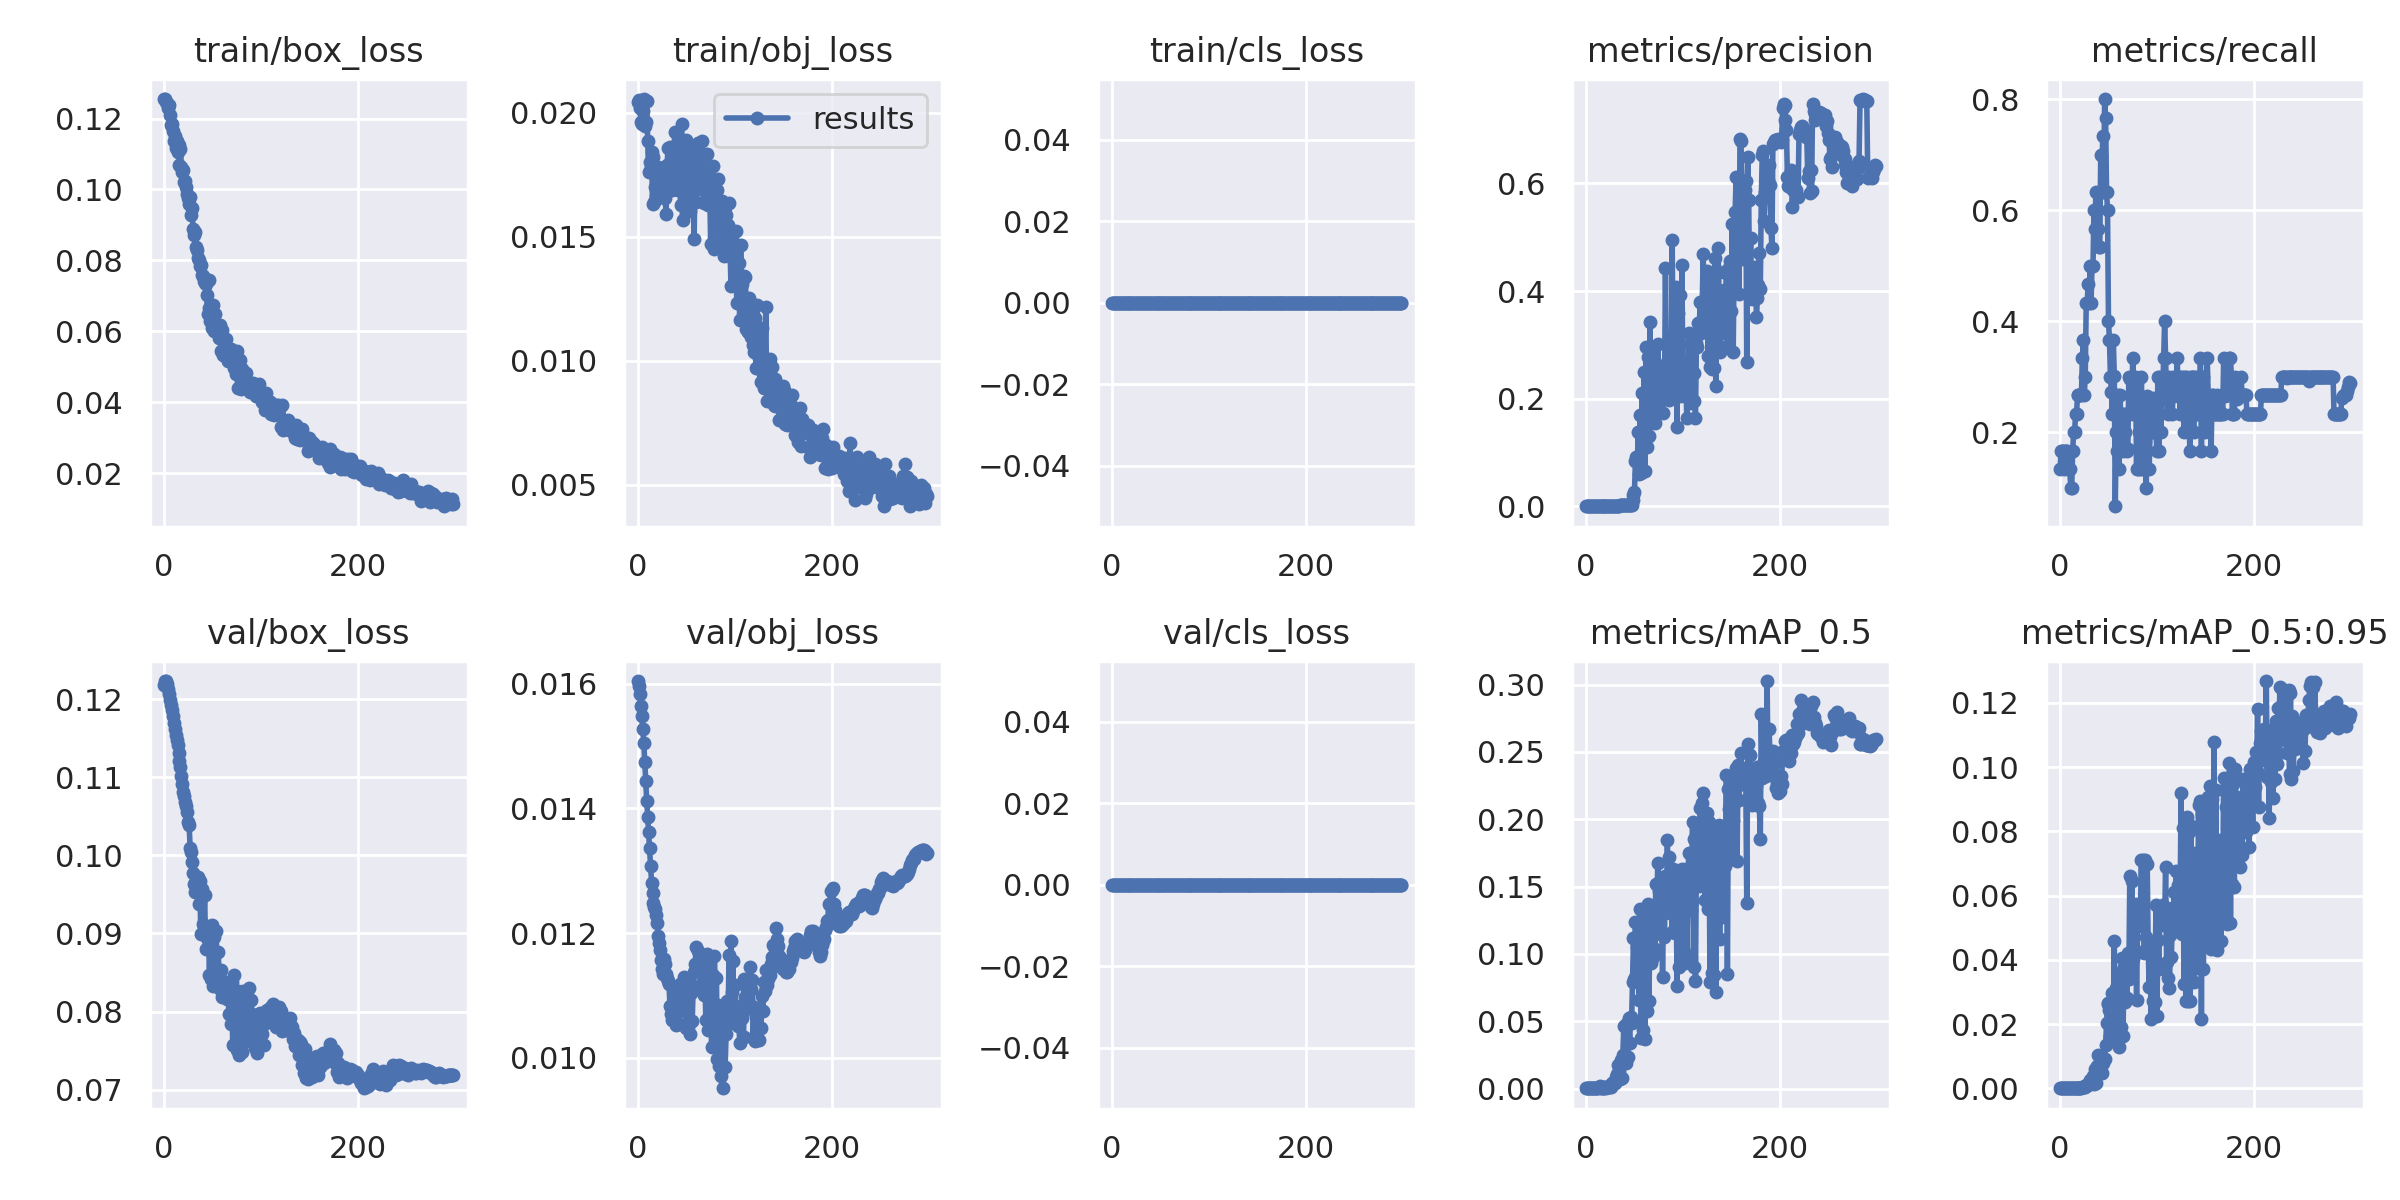

The table this chart was drawn from, first rows:
epoch, train/box_loss, train/obj_loss, train/cls_loss, metrics/precision, metrics/recall, metrics/mAP_0.5, metrics/mAP_0.5:0.95, val/box_loss, val/obj_loss, val/cls_loss, x/lr0, x/lr1, x/lr2
0, 0.1255, 0.02044, 0, 0.0004444, 0.1333, 0.0005692, 0.0001215, 0.1218, 0.01604, 0, 0.1, 0, 0
1, 0.1255, 0.02052, 0, 0.0005556, 0.1667, 0.0006351, 0.0001297, 0.1223, 0.01597, 0, 0.0991, 9.967e-05, 9.967e-05
2, 0.1246, 0.02018, 0, 0.0005556, 0.1667, 0.0006172, 0.0001268, 0.1223, 0.01583, 0, 0.0982, 0.0001987, 0.0001987
3, 0.1243, 0.01962, 0, 0.0005556, 0.1667, 0.0006195, 0.0001056, 0.122, 0.01564, 0, 0.0973, 0.000297, 0.000297
4, 0.1231, 0.01955, 0, 0.0004444, 0.1333, 0.0003843, 9.7595e-05, 0.1213, 0.01548, 0, 0.09639, 0.0003947, 0.0003947
5, 0.1238, 0.02005, 0, 0.0005556, 0.1667, 0.0004408, 9.48e-05, 0.1207, 0.01527, 0, 0.09549, 0.0004917, 0.0004917
6, 0.121, 0.02055, 0, 0.0005556, 0.1667, 0.0005538, 0.0001096, 0.1199, 0.01504, 0, 0.09459, 0.0005881, 0.0005881
7, 0.1181, 0.01947, 0, 0.0005556, 0.1667, 0.0005658, 0.0001104, 0.1193, 0.01474, 0, 0.09368, 0.0006838, 0.0006838
8, 0.1185, 0.0196, 0, 0.0004444, 0.1333, 0.000343, 8.673e-05, 0.1186, 0.01443, 0, 0.09278, 0.0007789, 0.0007789
9, 0.1164, 0.02045, 0, 0.0004444, 0.1333, 0.0003549, 6.3194e-05, 0.1178, 0.01412, 0, 0.09187, 0.0008733, 0.0008733
10, 0.1136, 0.01885, 0, 0.0004444, 0.1333, 0.000294, 4.562e-05, 0.1169, 0.01386, 0, 0.09097, 0.000967, 0.000967
11, 0.115, 0.01759, 0, 0.0003333, 0.1, 0.0002817, 4.4515e-05, 0.1162, 0.01362, 0, 0.09006, 0.00106, 0.00106
12, 0.1118, 0.018, 0, 0.0003333, 0.1, 0.0002896, 5.791e-05, 0.1154, 0.01336, 0, 0.08915, 0.001153, 0.001153
13, 0.1137, 0.01782, 0, 0.0005556, 0.1667, 0.00136, 0.0001719, 0.1148, 0.01307, 0, 0.08824, 0.001244, 0.001244
14, 0.1105, 0.0184, 0, 0.0006667, 0.2, 0.001728, 0.0002316, 0.1141, 0.01281, 0, 0.08733, 0.001335, 0.001335
15, 0.1127, 0.01633, 0, 0.0006667, 0.2, 0.00077, 0.000162, 0.1132, 0.01265, 0, 0.08643, 0.001426, 0.001426
16, 0.1068, 0.01819, 0, 0.0007778, 0.2333, 0.000647, 0.0001893, 0.1121, 0.01249, 0, 0.08552, 0.001515, 0.001515
17, 0.1114, 0.0164, 0, 0.0007778, 0.2333, 0.0007047, 0.0001848, 0.1113, 0.01242, 0, 0.0846, 0.001605, 0.001605
18, 0.1062, 0.01701, 0, 0.0008889, 0.2667, 0.0008402, 0.0002258, 0.1102, 0.01239, 0, 0.08369, 0.001693, 0.001693
19, 0.1048, 0.01663, 0, 0.0008889, 0.2667, 0.0008211, 0.0002247, 0.1092, 0.01229, 0, 0.08278, 0.001781, 0.001781
20, 0.1056, 0.0168, 0, 0.0008889, 0.2667, 0.001051, 0.0002518, 0.108, 0.01216, 0, 0.08187, 0.001868, 0.001868
21, 0.1021, 0.01781, 0, 0.0008889, 0.2667, 0.000797, 0.0001825, 0.1076, 0.01195, 0, 0.08095, 0.001955, 0.001955
22, 0.1023, 0.01743, 0, 0.0008889, 0.2667, 0.001251, 0.0002347, 0.1068, 0.01184, 0, 0.08004, 0.00204, 0.00204
23, 0.1007, 0.01695, 0, 0.001111, 0.3333, 0.001218, 0.0003126, 0.1064, 0.01173, 0, 0.07913, 0.002125, 0.002125
24, 0.09862, 0.01777, 0, 0.001222, 0.3667, 0.001772, 0.0004552, 0.1055, 0.01157, 0, 0.07821, 0.00221, 0.00221
25, 0.09764, 0.01714, 0, 0.0008889, 0.2667, 0.001306, 0.0003358, 0.1042, 0.01142, 0, 0.07729, 0.002294, 0.002294
26, 0.09601, 0.01724, 0, 0.001, 0.3, 0.001232, 0.0003686, 0.1038, 0.01134, 0, 0.07638, 0.002377, 0.002377
27, 0.09789, 0.01654, 0, 0.001444, 0.4333, 0.003826, 0.001017, 0.101, 0.01159, 0, 0.07546, 0.002459, 0.002459
28, 0.09284, 0.01656, 0, 0.001444, 0.4333, 0.004371, 0.0009766, 0.1004, 0.01151, 0, 0.07454, 0.002541, 0.002541
29, 0.09486, 0.01592, 0, 0.001556, 0.4667, 0.003907, 0.0009234, 0.09908, 0.01134, 0, 0.07362, 0.002622, 0.002622
30, 0.08879, 0.01788, 0, 0.001444, 0.4333, 0.004239, 0.001281, 0.09771, 0.01128, 0, 0.0727, 0.002703, 0.002703
31, 0.08719, 0.01856, 0, 0.001667, 0.5, 0.00837, 0.002465, 0.09637, 0.01124, 0, 0.07178, 0.002783, 0.002783
32, 0.08795, 0.01784, 0, 0.001444, 0.4333, 0.01052, 0.002418, 0.09527, 0.01118, 0, 0.07086, 0.002862, 0.002862
33, 0.08377, 0.01861, 0, 0.001667, 0.5, 0.01728, 0.002779, 0.0969, 0.01083, 0, 0.06994, 0.002941, 0.002941
34, 0.08282, 0.01791, 0, 0.001667, 0.5, 0.01314, 0.003723, 0.09659, 0.01071, 0, 0.06902, 0.003018, 0.003018
35, 0.08071, 0.01688, 0, 0.002, 0.6, 0.007317, 0.00128, 0.09728, 0.01061, 0, 0.0681, 0.003096, 0.003096
36, 0.08019, 0.0175, 0, 0.001889, 0.5667, 0.02149, 0.00619, 0.09378, 0.01083, 0, 0.06717, 0.003172, 0.003172
37, 0.07834, 0.01827, 0, 0.002111, 0.6333, 0.007533, 0.001696, 0.09674, 0.0106, 0, 0.06625, 0.003248, 0.003248
38, 0.07866, 0.0192, 0, 0.001889, 0.5667, 0.0252, 0.006905, 0.08997, 0.01106, 0, 0.06532, 0.003324, 0.003324
39, 0.07578, 0.01691, 0, 0.001889, 0.5667, 0.04634, 0.01047, 0.09565, 0.01052, 0, 0.0644, 0.003398, 0.003398
40, 0.07572, 0.01872, 0, 0.001778, 0.5333, 0.01972, 0.006315, 0.09118, 0.01082, 0, 0.06347, 0.003472, 0.003472
41, 0.07427, 0.01689, 0, 0.001778, 0.5333, 0.01936, 0.00648, 0.09091, 0.01085, 0, 0.06255, 0.003545, 0.003545
42, 0.07371, 0.01754, 0, 0.002333, 0.7, 0.04896, 0.007081, 0.09497, 0.01054, 0, 0.06162, 0.003618, 0.003618
43, 0.07325, 0.01791, 0, 0.002111, 0.6333, 0.02371, 0.004844, 0.08797, 0.01119, 0, 0.06069, 0.00369, 0.00369
44, 0.07012, 0.01626, 0, 0.002444, 0.7333, 0.05231, 0.007787, 0.08944, 0.01101, 0, 0.05976, 0.003761, 0.003761
45, 0.06478, 0.01954, 0, 0.002111, 0.6333, 0.03386, 0.009235, 0.08833, 0.01081, 0, 0.05883, 0.003832, 0.003832
46, 0.07442, 0.01569, 0, 0.002866, 0.8, 0.05313, 0.009199, 0.08984, 0.01096, 0, 0.0579, 0.003902, 0.003902
47, 0.06666, 0.01837, 0, 0.002556, 0.7667, 0.04885, 0.0135, 0.08464, 0.0113, 0, 0.05697, 0.003971, 0.003971
48, 0.06296, 0.01819, 0, 0.01125, 0.6333, 0.07926, 0.02029, 0.09083, 0.01075, 0, 0.05604, 0.00404, 0.00404
49, 0.06575, 0.01684, 0, 0.02091, 0.6, 0.1115, 0.02659, 0.08413, 0.01124, 0, 0.05511, 0.004108, 0.004108
50, 0.061, 0.01891, 0, 0.02592, 0.4, 0.08109, 0.02634, 0.09107, 0.01048, 0, 0.05418, 0.004175, 0.004175
51, 0.06749, 0.01643, 0, 0.08472, 0.3667, 0.1238, 0.02444, 0.0833, 0.01109, 0, 0.05324, 0.004242, 0.004242
52, 0.06001, 0.01665, 0, 0.09197, 0.3, 0.08445, 0.01634, 0.08954, 0.01049, 0, 0.05231, 0.004308, 0.004308
53, 0.06478, 0.01759, 0, 0.08878, 0.2728, 0.1049, 0.02401, 0.08339, 0.01112, 0, 0.05137, 0.004373, 0.004373
54, 0.06021, 0.01603, 0, 0.1379, 0.2333, 0.09777, 0.0297, 0.09027, 0.01038, 0, 0.05044, 0.004438, 0.004438
55, 0.06146, 0.01764, 0, 0.06091, 0.3667, 0.06603, 0.02255, 0.08383, 0.01104, 0, 0.0495, 0.004502, 0.004502
56, 0.0605, 0.01848, 0, 0.1703, 0.3011, 0.1333, 0.04582, 0.08756, 0.0106, 0, 0.04856, 0.004565, 0.004565
57, 0.05814, 0.01766, 0, 0.06251, 0.06667, 0.0373, 0.01895, 0.08475, 0.01112, 0, 0.04763, 0.004628, 0.004628
58, 0.06178, 0.01489, 0, 0.2116, 0.2, 0.09589, 0.03111, 0.0829, 0.01137, 0, 0.04669, 0.00469, 0.00469
59, 0.0544, 0.01828, 0, 0.1184, 0.1657, 0.04365, 0.01525, 0.08529, 0.0115, 0, 0.04575, 0.004751, 0.004751
... 240 more rows
